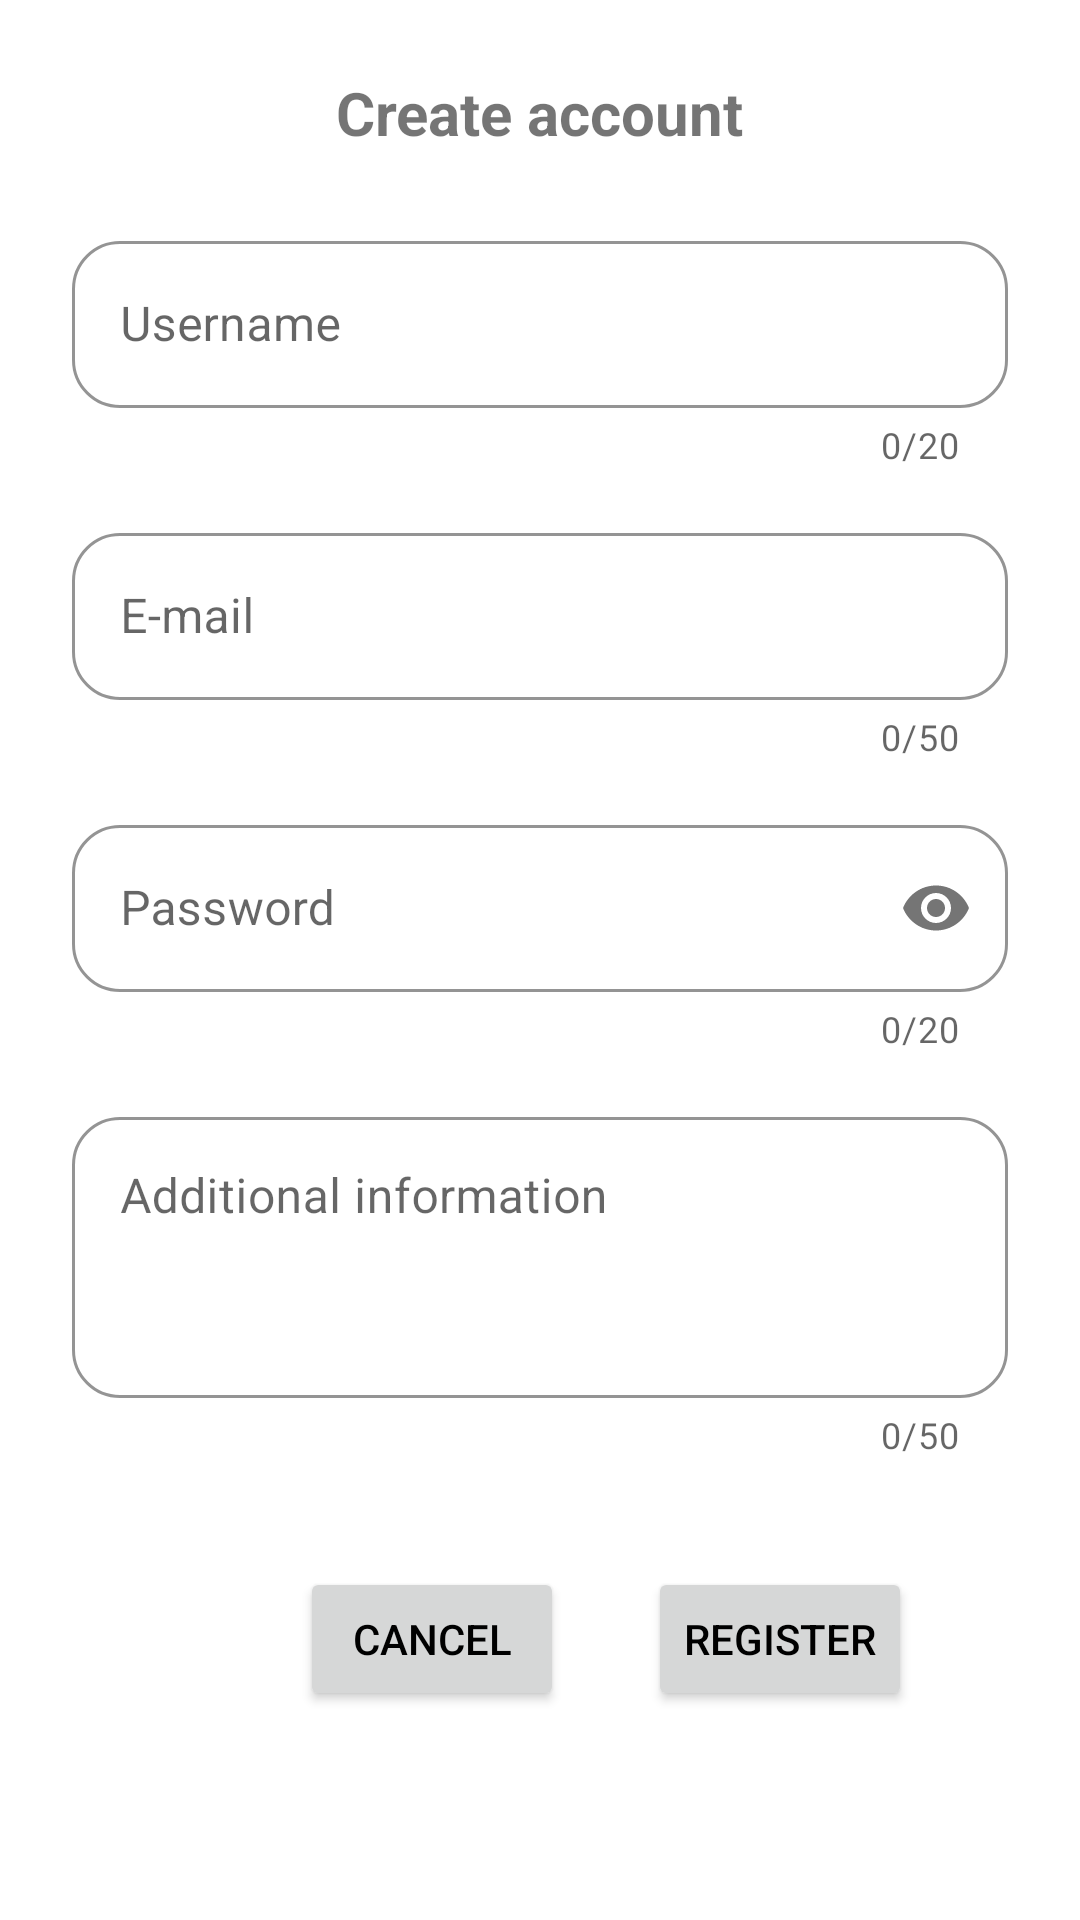

Produce the Android XML layout that renders to this screen, including the resource entries it uses.
<!-- AndroidManifest.xml: application theme Theme.SoundNestAndroid -->
<!-- res/layout/activity_register.xml -->
<?xml version="1.0" encoding="utf-8"?>
<FrameLayout xmlns:android="http://schemas.android.com/apk/res/android"
    xmlns:app="http://schemas.android.com/apk/res-auto"
    android:layout_width="match_parent"
    android:layout_height="match_parent"
    android:padding="24dp">

    <androidx.constraintlayout.widget.ConstraintLayout
        android:layout_width="match_parent"
        android:layout_height="match_parent">

        <TextView
            android:id="@+id/tv_title"
            android:layout_width="wrap_content"
            android:layout_height="wrap_content"
            android:text="@string/title_create_account"
            android:textSize="20sp"
            android:textStyle="bold"
            app:layout_constraintTop_toTopOf="parent"
            app:layout_constraintStart_toStartOf="parent"
            app:layout_constraintEnd_toEndOf="parent" />

        <com.google.android.material.textfield.TextInputLayout
            android:id="@+id/tilUsername"
            style="@style/Widget.MaterialComponents.TextInputLayout.OutlinedBox"
            android:layout_width="0dp"
            android:layout_height="wrap_content"
            android:hint="@string/lbl_user"
            app:boxCornerRadiusTopStart="16dp"
            app:boxCornerRadiusTopEnd="16dp"
            app:boxCornerRadiusBottomStart="16dp"
            app:boxCornerRadiusBottomEnd="16dp"
            app:boxStrokeColor="@color/accent_purple"
            app:layout_constraintTop_toBottomOf="@id/tv_title"
            app:layout_constraintStart_toStartOf="parent"
            app:layout_constraintEnd_toEndOf="parent"
            android:layout_marginTop="24dp"
            app:counterEnabled="true"
            app:counterMaxLength="20">

            <com.google.android.material.textfield.TextInputEditText
                android:id="@+id/etUsername"
                android:layout_width="match_parent"
                android:textColor="@color/accent_orange"
                android:layout_height="wrap_content"
                android:maxLength="20" />
        </com.google.android.material.textfield.TextInputLayout>

        <com.google.android.material.textfield.TextInputLayout
            android:id="@+id/tilEmail"
            style="@style/Widget.MaterialComponents.TextInputLayout.OutlinedBox"
            android:layout_width="0dp"
            android:layout_height="wrap_content"
            android:hint="@string/lbl_email"
            app:boxCornerRadiusTopStart="16dp"
            app:boxCornerRadiusTopEnd="16dp"
            app:boxCornerRadiusBottomStart="16dp"
            app:boxCornerRadiusBottomEnd="16dp"
            app:boxStrokeColor="@color/accent_purple"
            app:layout_constraintTop_toBottomOf="@id/tilUsername"
            app:layout_constraintStart_toStartOf="parent"
            app:layout_constraintEnd_toEndOf="parent"
            app:counterEnabled="true"
            app:counterMaxLength="50"
            android:layout_marginTop="16dp">

            <com.google.android.material.textfield.TextInputEditText
                android:id="@+id/etEmail"
                android:layout_width="match_parent"
                android:layout_height="wrap_content"
                android:maxLength="50"
                android:textColor="@color/accent_orange"
                android:inputType="textEmailAddress" />
        </com.google.android.material.textfield.TextInputLayout>

        <com.google.android.material.textfield.TextInputLayout
            android:id="@+id/tilPassword"
            style="@style/Widget.MaterialComponents.TextInputLayout.OutlinedBox"
            android:layout_width="0dp"
            android:layout_height="wrap_content"
            android:hint="@string/lbl_password"
            app:boxCornerRadiusTopStart="16dp"
            app:boxCornerRadiusTopEnd="16dp"
            app:boxCornerRadiusBottomStart="16dp"
            app:boxCornerRadiusBottomEnd="16dp"
            app:boxStrokeColor="@color/accent_purple"
            app:passwordToggleEnabled="true"
            app:layout_constraintTop_toBottomOf="@id/tilEmail"
            app:layout_constraintStart_toStartOf="parent"
            app:layout_constraintEnd_toEndOf="parent"
            android:layout_marginTop="16dp"
            app:counterEnabled="true"
            app:counterMaxLength="20">

            <com.google.android.material.textfield.TextInputEditText
                android:id="@+id/etPassword"
                android:layout_width="match_parent"
                android:layout_height="wrap_content"
                android:textColor="@color/accent_orange"
                android:inputType="textPassword"
                android:maxLength="20" />
        </com.google.android.material.textfield.TextInputLayout>

        <com.google.android.material.textfield.TextInputLayout
            android:id="@+id/tilAdditionalInfo"
            style="@style/Widget.MaterialComponents.TextInputLayout.OutlinedBox"
            android:layout_width="0dp"
            android:layout_height="wrap_content"
            android:hint="@string/lbl_additional_info"
            app:boxCornerRadiusTopStart="16dp"
            app:boxCornerRadiusTopEnd="16dp"
            app:boxCornerRadiusBottomStart="16dp"
            app:boxCornerRadiusBottomEnd="16dp"
            app:boxStrokeColor="@color/accent_purple"
            app:layout_constraintTop_toBottomOf="@id/tilPassword"
            app:layout_constraintStart_toStartOf="parent"
            app:layout_constraintEnd_toEndOf="parent"
            android:layout_marginTop="16dp"
            app:counterEnabled="true"
            app:counterMaxLength="50">

            <com.google.android.material.textfield.TextInputEditText
                android:id="@+id/etAdditionalInfo"
                android:layout_width="match_parent"
                android:layout_height="wrap_content"
                android:inputType="textMultiLine"
                android:minLines="3"
                android:gravity="top|start"
                android:maxLength="50"
                android:textColor="@color/accent_orange" />
        </com.google.android.material.textfield.TextInputLayout>

        <Button
            android:id="@+id/btnSend"
            android:layout_width="0dp"
            android:layout_height="wrap_content"
            android:layout_marginStart="192dp"
            android:layout_marginTop="36dp"
            android:text="@string/btn_register"
            android:textColor="@color/black"
            app:layout_constraintStart_toStartOf="parent"
            app:layout_constraintTop_toBottomOf="@id/tilAdditionalInfo" />

        <Button
            android:id="@+id/btnCancel"
            android:layout_width="0dp"
            android:layout_height="wrap_content"
            android:layout_marginStart="76dp"
            android:layout_marginTop="36dp"
            android:text="@string/btn_cancel"
            android:textColor="@color/black"
            app:layout_constraintStart_toStartOf="parent"
            app:layout_constraintTop_toBottomOf="@id/tilAdditionalInfo" />

    </androidx.constraintlayout.widget.ConstraintLayout>
</FrameLayout>
<!-- resources referenced by this layout -->
<resources>
  <color name="accent_orange">#FFA94D</color>
  <color name="accent_purple">#A259FF</color>
  <color name="black">#FF000000</color>
  <string name="btn_cancel">Cancel</string>
  <string name="btn_register">Register</string>
  <string name="lbl_additional_info">Additional information</string>
  <string name="lbl_email">E-mail</string>
  <string name="lbl_password">Password</string>
  <string name="lbl_user">Username</string>
  <string name="title_create_account">Create account</string>
  <style name="Theme.SoundNestAndroid" parent="Theme.MaterialComponents.DayNight.DarkActionBar">
  
          <item name="colorPrimary">@color/accent_orange</item>
          <item name="colorPrimaryVariant">@color/accent_orange</item>
          <item name="colorOnPrimary">@color/accent_purple</item>
  
          <item name="colorSecondary">@color/teal_200</item>
          <item name="colorSecondaryVariant">@color/teal_700</item>
          <item name="colorOnSecondary">@color/black</item>
  
          <item name="android:statusBarColor">?attr/colorPrimaryVariant</item>
  
      </style>
  <color name="teal_200">#FF03DAC5</color>
  <color name="teal_700">#FF018786</color>
</resources>
